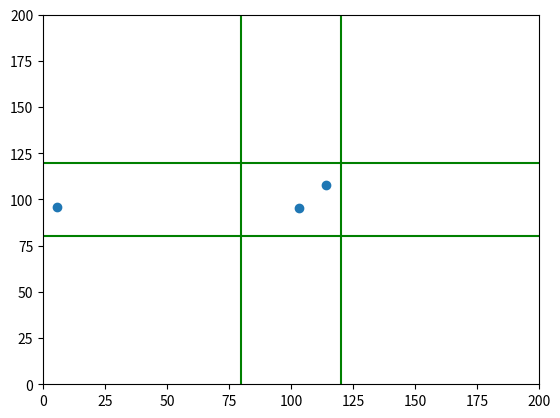

Reproduce this figure in Python.
import numpy as np
import matplotlib.pyplot as plt


def initialize(sizeOfPlane, numberOfCars, initialVelocities, roadPrecentage):
    initialPosition = []
    for velocity in initialVelocities:
        if velocity[0] != 0:
            position = [np.random.rand() * sizeOfPlane, (
                        sizeOfPlane + (2 * np.random.rand() - 1) * np.random.rand() * sizeOfPlane * roadPrecentage) / 2]
            initialPosition.append(position)
        elif velocity[1] != 0:
            position = [
                (sizeOfPlane + (2 * np.random.rand() - 1) * np.random.rand() * sizeOfPlane * roadPrecentage) / 2,
                np.random.rand() * sizeOfPlane]
            initialPosition.append(position)
    return np.asarray(initialPosition)


# Test
procent = 0.2
road = 200
v0 = [[1, 0], [0, 1], [1, 0]]
x0 = initialize(road, 3, v0, procent)

plt.scatter(x0[:, 0], x0[:, 1])
plt.xlim(0, 200)
plt.ylim(0, 200)
x1, y1 = [(road - procent * road) / 2, (road - procent * road) / 2], [0, 200]
x2, y2 = [(road + procent * road) / 2, (road + procent * road) / 2], [0, 200]
x3, y3 = [0, 200], [(road - procent * road) / 2, (road - procent * road) / 2]
x4, y4 = [0, 200], [(road + procent * road) / 2, (road + procent * road) / 2]
plt.plot(x1, y1, 'g')
plt.plot(x2, y2, 'g')
plt.plot(x3, y3, 'g')
plt.plot(x4, y4, 'g')
plt.show()
